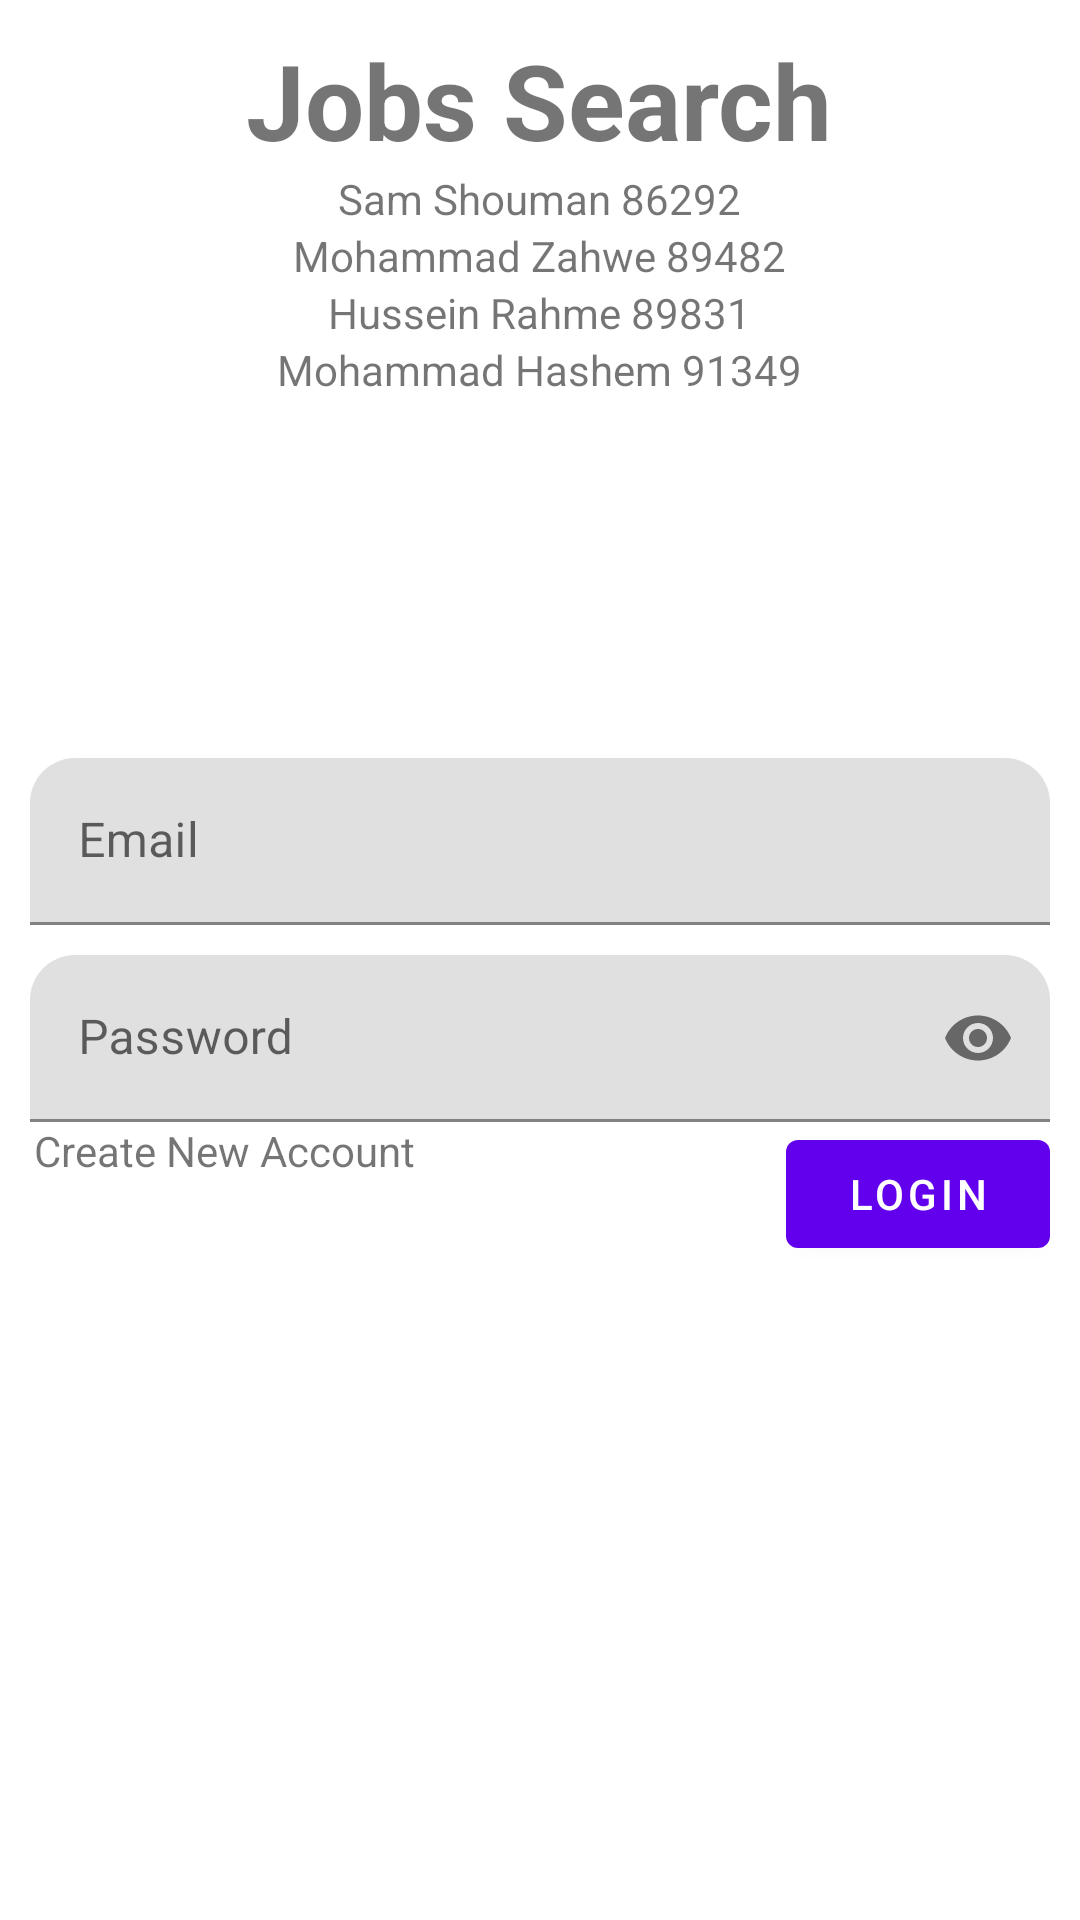

Android layout source for this screen:
<!-- AndroidManifest.xml: application theme Theme.JobProject2 -->
<!-- res/layout/activity_login.xml -->
<?xml version="1.0" encoding="utf-8"?>
<LinearLayout xmlns:android="http://schemas.android.com/apk/res/android"
    xmlns:app="http://schemas.android.com/apk/res-auto"
    xmlns:tools="http://schemas.android.com/tools"
    android:layout_width="match_parent"
    android:layout_height="match_parent"
    android:background="@drawable/blue"
    android:orientation="vertical"
    android:padding="10dp"
    tools:context=".LoginActivity">

    <LinearLayout
        android:layout_width="match_parent"
        android:layout_height="wrap_content"
        android:gravity="center"
        android:orientation="vertical">

        <TextView
            android:layout_width="wrap_content"
            android:layout_height="wrap_content"
            android:layout_gravity="center"
            android:text="@string/jobs_search"
            android:textSize="35sp"
            android:textStyle="bold" />

        <TextView
            android:layout_width="wrap_content"
            android:layout_height="wrap_content"
            android:text="Sam Shouman 86292" />

        <TextView
            android:layout_width="wrap_content"
            android:layout_height="wrap_content"
            android:text="Mohammad Zahwe 89482" />

        <TextView
            android:layout_width="wrap_content"
            android:layout_height="wrap_content"
            android:text="Hussein Rahme 89831" />

        <TextView
            android:layout_width="wrap_content"
            android:layout_height="wrap_content"
            android:text="Mohammad Hashem 91349" />

    </LinearLayout>

    <com.google.android.material.textfield.TextInputLayout
        android:id="@+id/emailInputLyt"
        android:layout_width="match_parent"
        android:layout_height="wrap_content"
        android:layout_marginTop="120dp"
        android:focusableInTouchMode="true"
        app:boxCornerRadiusTopEnd="15dp"
        app:boxCornerRadiusTopStart="15dp">

        <com.google.android.material.textfield.TextInputEditText
            android:id="@+id/emailInputEditTxt"
            android:layout_width="match_parent"
            android:layout_height="wrap_content"
            android:ems="10"
            android:hint="@string/email"
            android:inputType="text" />
    </com.google.android.material.textfield.TextInputLayout>

    <com.google.android.material.textfield.TextInputLayout
        android:id="@+id/passwordInputLyt"
        android:layout_width="match_parent"
        android:layout_height="wrap_content"
        app:passwordToggleEnabled="true"
        android:layout_marginTop="10dp"
        app:boxCornerRadiusTopEnd="15dp"
        app:boxCornerRadiusTopStart="15dp">

        <com.google.android.material.textfield.TextInputEditText
            android:id="@+id/passwordInputEditTxt"
            android:layout_width="match_parent"
            android:layout_height="wrap_content"
            android:ems="10"
            android:hint="@string/password"
            android:inputType="textPassword" />
    </com.google.android.material.textfield.TextInputLayout>

    <androidx.constraintlayout.widget.ConstraintLayout
        android:layout_width="match_parent"
        android:layout_height="wrap_content">

        <TextView
            android:id="@+id/createNewAccountTxtV"
            android:layout_width="wrap_content"
            android:layout_height="wrap_content"
            android:text="@string/create_new_account"
            app:layout_constraintBottom_toBottomOf="parent"
            app:layout_constraintEnd_toEndOf="parent"
            app:layout_constraintHorizontal_bias="0.007"
            app:layout_constraintStart_toStartOf="parent"
            app:layout_constraintTop_toTopOf="parent"
            app:layout_constraintVertical_bias="0.0" />

        <com.google.android.material.button.MaterialButton
            android:id="@+id/loginBtn"
            android:layout_width="wrap_content"
            android:layout_height="wrap_content"
            android:layout_gravity="end"
            android:text="@string/login"
            app:layout_constraintBottom_toBottomOf="parent"
            app:layout_constraintEnd_toEndOf="parent"
            app:layout_constraintHorizontal_bias="1.0"
            app:layout_constraintStart_toEndOf="@+id/createNewAccountTxtV"
            app:layout_constraintTop_toTopOf="parent"
            app:layout_constraintVertical_bias="0.0" />
    </androidx.constraintlayout.widget.ConstraintLayout>

</LinearLayout>
<!-- resources referenced by this layout -->
<resources>
  <string name="create_new_account">Create New Account</string>
  <string name="email">Email</string>
  <string name="jobs_search">Jobs Search</string>
  <string name="login">Login</string>
  <string name="password">Password</string>
  <style name="Theme.JobProject2" parent="Theme.MaterialComponents.DayNight.NoActionBar">
          
          <item name="colorPrimary">@color/purple_500</item>
          <item name="colorPrimaryVariant">@color/purple_700</item>
          <item name="colorOnPrimary">@color/white</item>
          
          <item name="colorSecondary">@color/teal_200</item>
          <item name="colorSecondaryVariant">@color/teal_700</item>
          <item name="colorOnSecondary">@color/black</item>
          
          <item name="android:statusBarColor" tools:targetApi="l">?attr/colorPrimaryVariant</item>
          
      </style>
  <color name="purple_500">#FF6200EE</color>
  <color name="purple_700">#FF3700B3</color>
  <color name="white">#FFFFFFFF</color>
  <color name="teal_200">#FF03DAC5</color>
  <color name="teal_700">#FF018786</color>
  <color name="black">#FF000000</color>
</resources>
